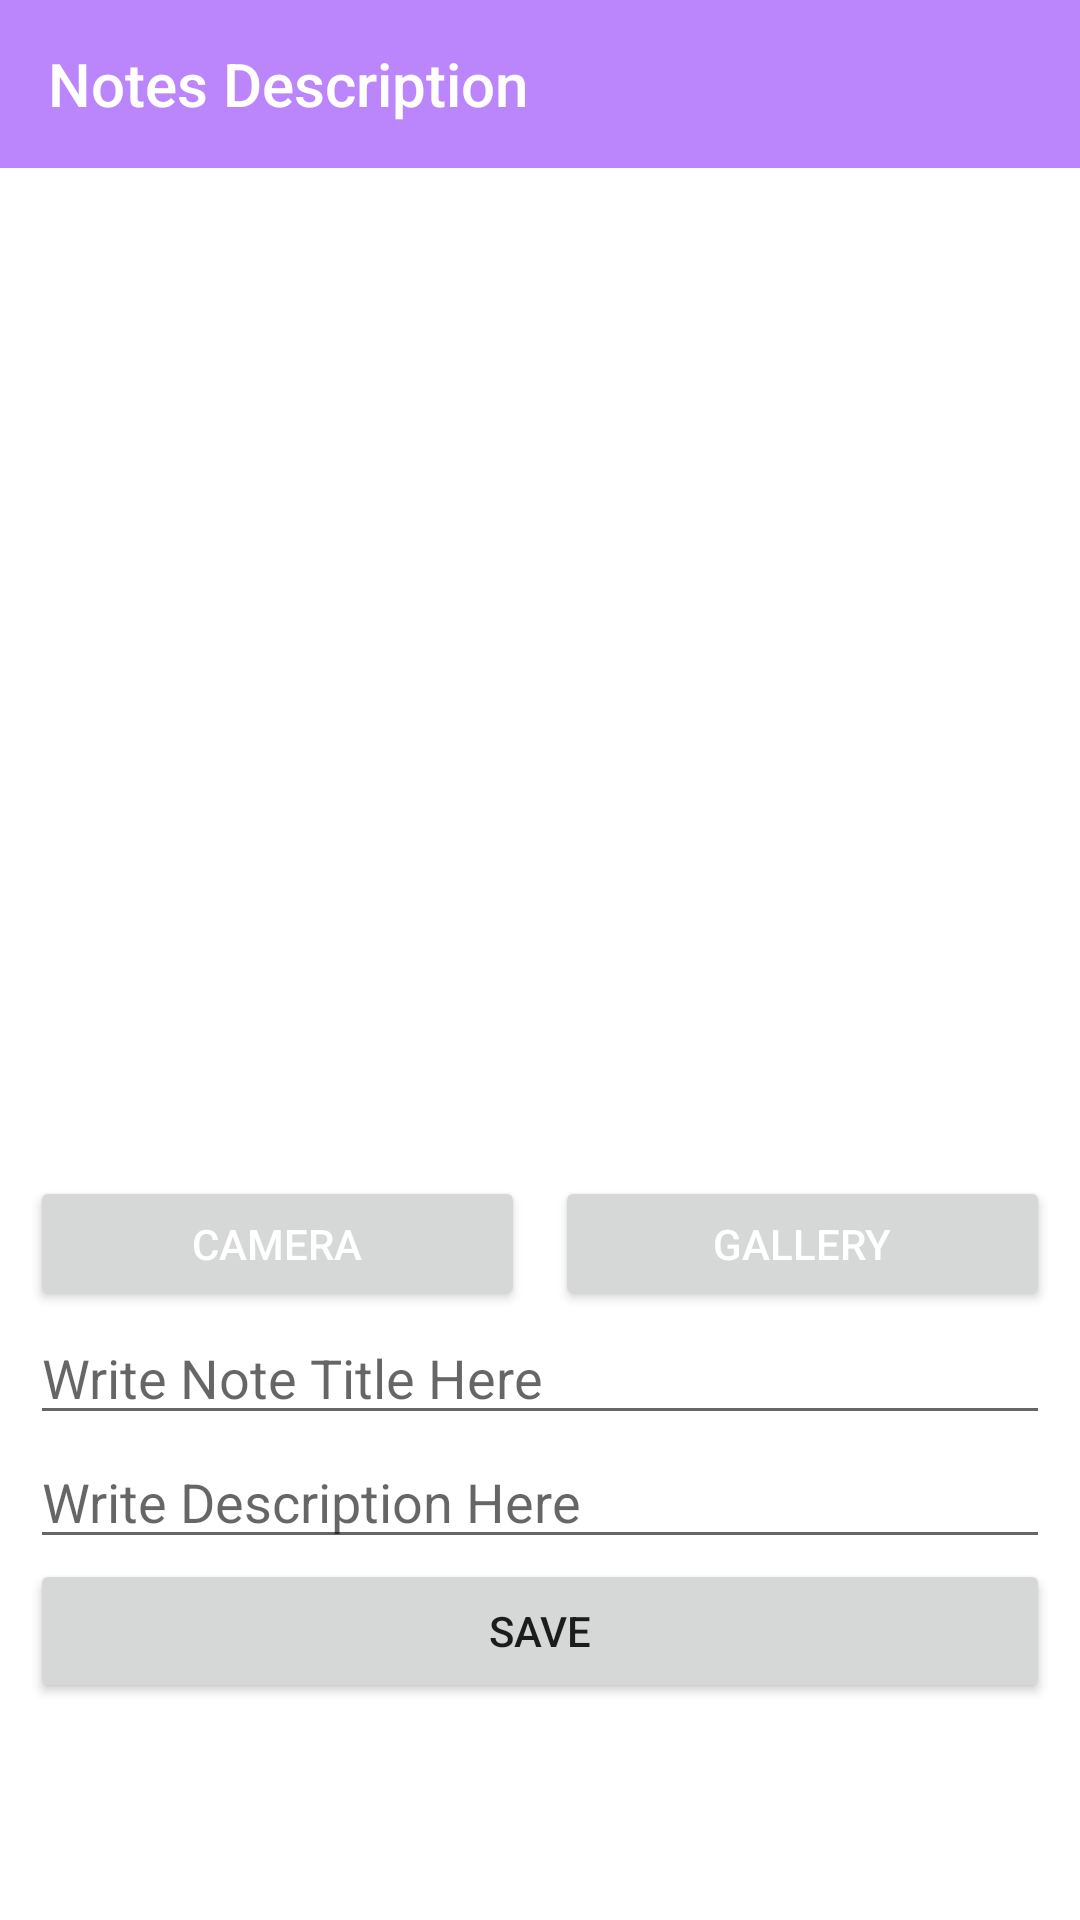

The Android layout XML behind this screen, and the referenced resources:
<!-- AndroidManifest.xml: application theme Theme.NotesTask -->
<!-- res/layout/activity_add_notes.xml -->
<?xml version="1.0" encoding="utf-8"?>
<LinearLayout xmlns:android="http://schemas.android.com/apk/res/android"
    xmlns:app="http://schemas.android.com/apk/res-auto"
    xmlns:tools="http://schemas.android.com/tools"
    android:layout_width="match_parent"
    android:layout_height="match_parent"
    tools:context=".UI.ActivityAddNotes"
    android:orientation="vertical">
    <Toolbar
        android:layout_width="match_parent"
        android:layout_height="wrap_content"
        android:title="Notes Description"
        android:background="@color/purple_200"
        android:titleTextColor="@color/white"/>
    <LinearLayout
        android:layout_width="match_parent"
        android:layout_height="wrap_content"
        android:orientation="vertical"
        android:layout_margin="10dp">

        <LinearLayout android:layout_width="match_parent"
            android:layout_height="300dp"
            android:layout_marginTop="16dp"
            android:gravity="center"
            android:orientation="vertical">
            <ImageView
                android:id="@+id/picture"
                android:layout_width="wrap_content"
                android:layout_height="wrap_content"
                android:layout_gravity="center_horizontal"
                android:contentDescription="TODO" />
        </LinearLayout>
        <LinearLayout
            android:layout_width="match_parent"
            android:layout_height="wrap_content"
            android:orientation="horizontal">
            <Button
                android:layout_weight="1"
                android:id="@+id/cameraButton"
                android:layout_width="200dp"
                android:layout_height="45dp"
                android:text="@string/camera"
                android:layout_marginTop="10dp"
                android:textColor="@android:color/white"
                android:layout_marginRight="10dp"
                />
            <Button
                android:layout_weight="1"
                android:id="@+id/galleryButton"
                android:layout_width="200dp"
                android:layout_height="45dp"
                android:text="@string/gallery"
                android:layout_marginTop="10dp"
                android:textColor="@android:color/white"
                />
        </LinearLayout>

        <EditText
            android:id="@+id/et_title"
            android:layout_width="match_parent"
            android:layout_height="wrap_content"
            android:hint="@string/note_title"
            android:maxLength="100"
            />
        <EditText
            android:id="@+id/et_des"
            android:layout_width="match_parent"
            android:layout_height="wrap_content"
            android:hint="@string/desc"
            android:maxLength="1000"
            />
        <LinearLayout
            android:layout_width="match_parent"
            android:layout_height="match_parent"
            android:orientation="vertical"
            android:gravity="bottom">
            <Button
                android:id="@+id/btn_save"
                android:layout_width="match_parent"
                android:layout_height="wrap_content"
                android:text="@string/save"/>
        </LinearLayout>
    </LinearLayout>
</LinearLayout>
<!-- resources referenced by this layout -->
<resources>
  <string name="camera">Camera</string>
  <string name="desc">Write Description Here</string>
  <string name="gallery">Gallery</string>
  <string name="note_title">Write Note Title Here</string>
  <string name="save">Save</string>
  <style name="Theme.NotesTask" parent="Theme.MaterialComponents.DayNight.NoActionBar">
          
          <item name="colorPrimary">@color/purple_500</item>
          <item name="colorPrimaryVariant">@color/purple_700</item>
          <item name="colorOnPrimary">@color/white</item>
          
          <item name="colorSecondary">@color/teal_200</item>
          <item name="colorSecondaryVariant">@color/teal_700</item>
          <item name="colorOnSecondary">@color/black</item>
          
          <item name="android:statusBarColor" tools:targetApi="l">?attr/colorPrimaryVariant</item>
          
      </style>
  <!-- not gathered from this repository: default colours our renderer supplied (Android Studio template values) -->
  <color name="purple_200">#FFBB86FC</color>
  <color name="purple_500">#FF6200EE</color>
  <color name="purple_700">#FF3700B3</color>
  <color name="teal_200">#FF03DAC5</color>
  <color name="teal_700">#FF018786</color>
  <color name="black">#FF000000</color>
  <color name="white">#FFFFFFFF</color>
</resources>
